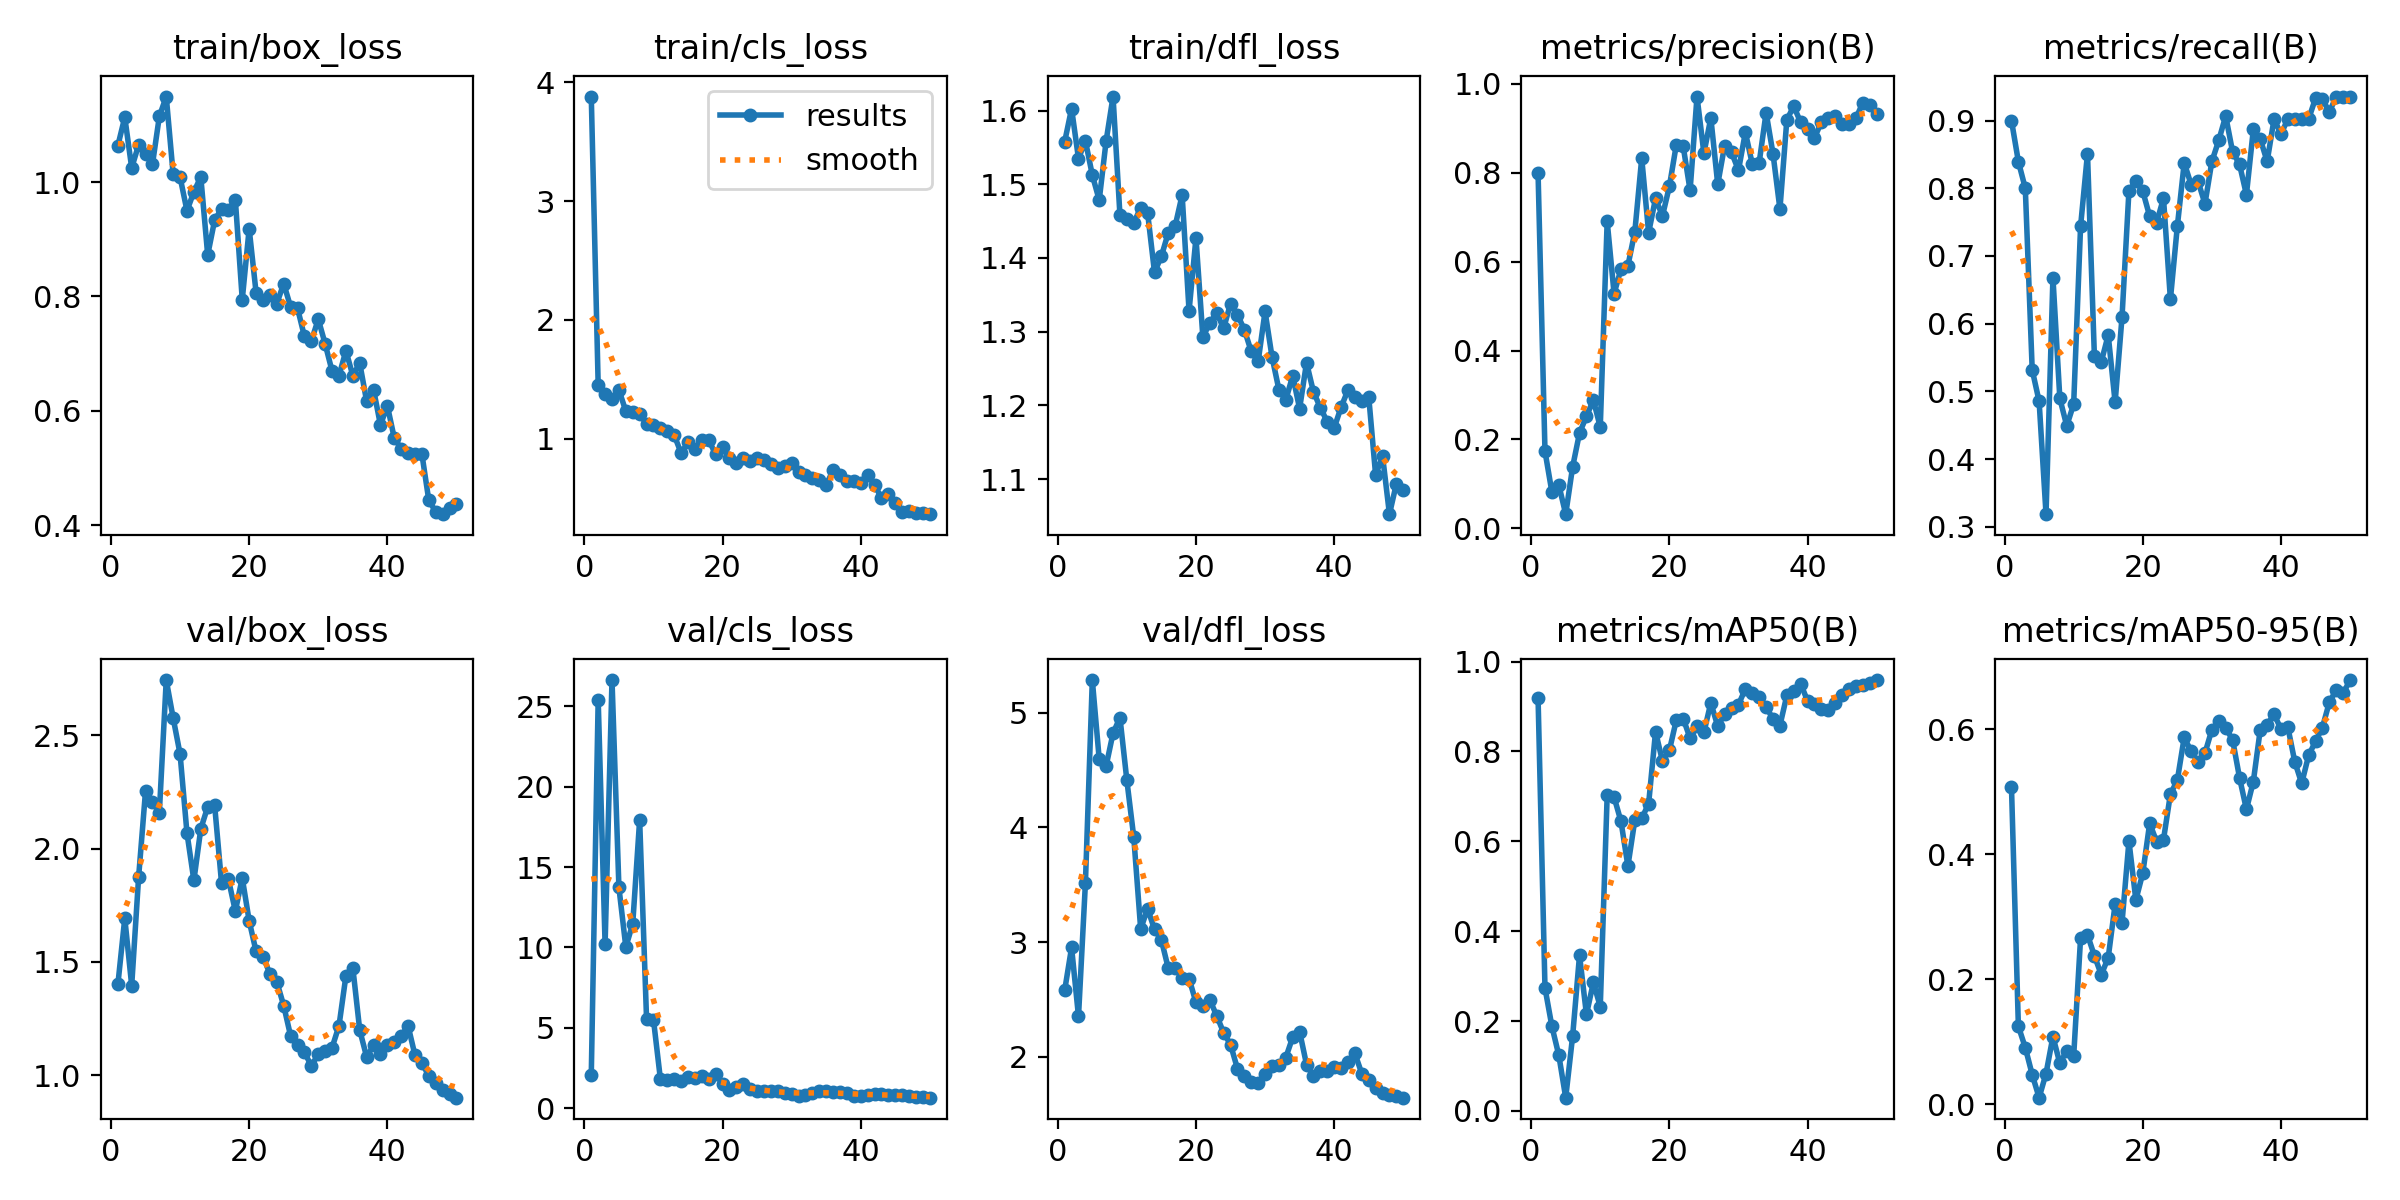

The file beside this chart, header and first rows:
epoch, time, train/box_loss, train/cls_loss, train/dfl_loss, metrics/precision(B), metrics/recall(B), metrics/mAP50(B), metrics/mAP50-95(B), val/box_loss, val/cls_loss, val/dfl_loss, lr/pg0, lr/pg1, lr/pg2
1, 4.535, 1.064, 3.881, 1.558, 0.7988, 0.9, 0.9182, 0.5072, 1.4, 2.076, 2.578, 0.0004862, 0.0004862, 0.0004862
2, 7.571, 1.114, 1.453, 1.603, 0.1736, 0.8393, 0.2738, 0.1247, 1.693, 25.4, 2.952, 0.001021, 0.001021, 0.001021
3, 9.549, 1.025, 1.381, 1.535, 0.08187, 0.8, 0.1883, 0.09064, 1.395, 10.19, 2.351, 0.001534, 0.001534, 0.001534
4, 11.3, 1.065, 1.333, 1.559, 0.09782, 0.5318, 0.1241, 0.04747, 1.873, 26.61, 3.511, 0.001568, 0.001568, 0.001568
5, 13.1, 1.05, 1.411, 1.513, 0.03201, 0.4854, 0.02962, 0.01065, 2.253, 13.73, 5.285, 0.001535, 0.001535, 0.001535
6, 14.87, 1.031, 1.232, 1.479, 0.1383, 0.3187, 0.1664, 0.04922, 2.206, 10.03, 4.594, 0.001502, 0.001502, 0.001502
7, 16.6, 1.115, 1.229, 1.559, 0.2148, 0.6682, 0.3467, 0.1083, 2.158, 11.48, 4.536, 0.001469, 0.001469, 0.001469
8, 18.49, 1.15, 1.211, 1.619, 0.252, 0.4896, 0.2147, 0.06556, 2.744, 17.92, 4.822, 0.001436, 0.001436, 0.001436
9, 21.25, 1.014, 1.124, 1.458, 0.2887, 0.4491, 0.286, 0.0857, 2.576, 5.563, 4.957, 0.001403, 0.001403, 0.001403
10, 23.02, 1.009, 1.115, 1.453, 0.2279, 0.4813, 0.2321, 0.07695, 2.417, 5.519, 4.41, 0.00137, 0.00137, 0.00137
11, 24.81, 0.95, 1.087, 1.448, 0.691, 0.7438, 0.7022, 0.2656, 2.068, 1.835, 3.914, 0.001337, 0.001337, 0.001337
12, 26.55, 0.9831, 1.07, 1.468, 0.5281, 0.8511, 0.6984, 0.2711, 1.859, 1.781, 3.113, 0.001304, 0.001304, 0.001304
13, 28.42, 1.009, 1.031, 1.461, 0.5834, 0.5521, 0.6442, 0.2375, 2.087, 1.858, 3.291, 0.001271, 0.001271, 0.001271
14, 30.24, 0.8725, 0.8801, 1.381, 0.5908, 0.5437, 0.545, 0.2072, 2.184, 1.696, 3.11, 0.001238, 0.001238, 0.001238
15, 32.19, 0.9331, 0.969, 1.403, 0.6671, 0.5833, 0.6471, 0.2346, 2.192, 1.924, 3.016, 0.001205, 0.001205, 0.001205
16, 34.74, 0.9536, 0.9159, 1.434, 0.8327, 0.4838, 0.6509, 0.32, 1.848, 1.914, 2.77, 0.001172, 0.001172, 0.001172
17, 36.89, 0.9517, 0.9914, 1.444, 0.6652, 0.6101, 0.6839, 0.2907, 1.864, 1.986, 2.774, 0.001139, 0.001139, 0.001139
18, 40.12, 0.9691, 0.9889, 1.486, 0.7424, 0.7965, 0.8439, 0.4209, 1.724, 1.85, 2.687, 0.001106, 0.001106, 0.001106
19, 43.23, 0.7945, 0.8693, 1.328, 0.7027, 0.8101, 0.7786, 0.3266, 1.87, 2.167, 2.681, 0.001073, 0.001073, 0.001073
20, 46.78, 0.9185, 0.9322, 1.427, 0.7693, 0.7957, 0.8023, 0.3694, 1.681, 1.514, 2.474, 0.00104, 0.00104, 0.00104
21, 49.14, 0.8068, 0.8352, 1.293, 0.8626, 0.7586, 0.8695, 0.4493, 1.546, 1.151, 2.439, 0.001007, 0.001007, 0.001007
22, 50.85, 0.794, 0.7994, 1.312, 0.8595, 0.7491, 0.8733, 0.4202, 1.523, 1.351, 2.495, 0.0009739, 0.0009739, 0.0009739
23, 52.64, 0.8033, 0.8407, 1.326, 0.7604, 0.7853, 0.8294, 0.4232, 1.448, 1.532, 2.358, 0.0009409, 0.0009409, 0.0009409
24, 54.43, 0.7875, 0.8088, 1.304, 0.9715, 0.6359, 0.8557, 0.496, 1.412, 1.202, 2.209, 0.0009078, 0.0009078, 0.0009078
25, 56.13, 0.8224, 0.8405, 1.338, 0.8438, 0.7437, 0.8423, 0.518, 1.307, 1.061, 2.106, 0.0008748, 0.0008748, 0.0008748
26, 57.88, 0.7816, 0.8206, 1.323, 0.9236, 0.8375, 0.9083, 0.5868, 1.172, 1.062, 1.896, 0.0008418, 0.0008418, 0.0008418
27, 60.45, 0.7792, 0.7871, 1.303, 0.7741, 0.8054, 0.8562, 0.5642, 1.132, 1.093, 1.83, 0.0008088, 0.0008088, 0.0008088
28, 62.72, 0.73, 0.7574, 1.273, 0.8613, 0.8103, 0.8824, 0.5474, 1.1, 1.056, 1.781, 0.0007758, 0.0007758, 0.0007758
29, 64.5, 0.7221, 0.7701, 1.26, 0.8459, 0.7771, 0.8967, 0.5615, 1.041, 0.9592, 1.77, 0.0007428, 0.0007428, 0.0007428
30, 66.22, 0.7601, 0.7938, 1.327, 0.8056, 0.8396, 0.9041, 0.5988, 1.092, 0.9124, 1.845, 0.0007098, 0.0007098, 0.0007098
31, 68.02, 0.7168, 0.7218, 1.266, 0.891, 0.8708, 0.9393, 0.6133, 1.105, 0.7863, 1.916, 0.0006768, 0.0006768, 0.0006768
32, 69.83, 0.6692, 0.6958, 1.221, 0.8195, 0.9067, 0.9294, 0.6014, 1.121, 0.8596, 1.926, 0.0006438, 0.0006438, 0.0006438
33, 71.61, 0.6612, 0.6728, 1.208, 0.823, 0.8538, 0.9206, 0.583, 1.218, 0.9639, 1.992, 0.0006108, 0.0006108, 0.0006108
34, 74.09, 0.705, 0.6555, 1.24, 0.9354, 0.8354, 0.8989, 0.5223, 1.438, 1.087, 2.17, 0.0005778, 0.0005778, 0.0005778
35, 76.36, 0.6615, 0.6149, 1.196, 0.8427, 0.7905, 0.8725, 0.4715, 1.474, 1.092, 2.218, 0.0005448, 0.0005448, 0.0005448
36, 78.13, 0.6834, 0.7336, 1.258, 0.7183, 0.8868, 0.8576, 0.516, 1.199, 1.03, 1.931, 0.0005118, 0.0005118, 0.0005118
37, 79.89, 0.6165, 0.6943, 1.218, 0.9192, 0.8729, 0.9251, 0.5988, 1.08, 0.9985, 1.828, 0.0004788, 0.0004788, 0.0004788
38, 81.66, 0.6371, 0.6432, 1.197, 0.9498, 0.8396, 0.934, 0.6068, 1.131, 0.957, 1.878, 0.0004458, 0.0004458, 0.0004458
39, 83.42, 0.575, 0.6423, 1.178, 0.9133, 0.9021, 0.9506, 0.6239, 1.093, 0.7841, 1.873, 0.0004127, 0.0004127, 0.0004127
40, 85.24, 0.6088, 0.6263, 1.169, 0.8991, 0.8802, 0.9124, 0.5998, 1.135, 0.7854, 1.908, 0.0003797, 0.0003797, 0.0003797
41, 90.06, 0.552, 0.6911, 1.197, 0.8786, 0.9021, 0.9064, 0.6028, 1.145, 0.8089, 1.899, 0.0003467, 0.0003467, 0.0003467
42, 92.01, 0.5336, 0.6119, 1.221, 0.914, 0.9021, 0.8952, 0.5477, 1.173, 0.9154, 1.953, 0.0003137, 0.0003137, 0.0003137
43, 93.7, 0.5258, 0.5009, 1.212, 0.9242, 0.9021, 0.8924, 0.5131, 1.217, 0.9099, 2.028, 0.0002807, 0.0002807, 0.0002807
44, 95.79, 0.525, 0.5385, 1.206, 0.9288, 0.9021, 0.9086, 0.5578, 1.087, 0.8547, 1.852, 0.0002477, 0.0002477, 0.0002477
45, 97.91, 0.524, 0.4596, 1.212, 0.9108, 0.9329, 0.9261, 0.5803, 1.053, 0.8259, 1.8, 0.0002147, 0.0002147, 0.0002147
46, 99.78, 0.4429, 0.3841, 1.105, 0.9098, 0.9316, 0.9397, 0.6024, 0.9964, 0.8151, 1.731, 0.0001817, 0.0001817, 0.0001817
47, 102.4, 0.4233, 0.3935, 1.132, 0.9231, 0.9127, 0.9451, 0.643, 0.963, 0.7812, 1.681, 0.0001487, 0.0001487, 0.0001487
48, 104.3, 0.419, 0.3761, 1.052, 0.9574, 0.9354, 0.9489, 0.6623, 0.9359, 0.7246, 1.663, 0.0001157, 0.0001157, 0.0001157
49, 106, 0.4297, 0.3715, 1.094, 0.9518, 0.9354, 0.9513, 0.6572, 0.9157, 0.6962, 1.653, 8.26832e-05, 8.26832e-05, 8.26832e-05
50, 107.7, 0.4364, 0.3654, 1.085, 0.9326, 0.9354, 0.9589, 0.6783, 0.9004, 0.6697, 1.642, 4.96766e-05, 4.96766e-05, 4.96766e-05
